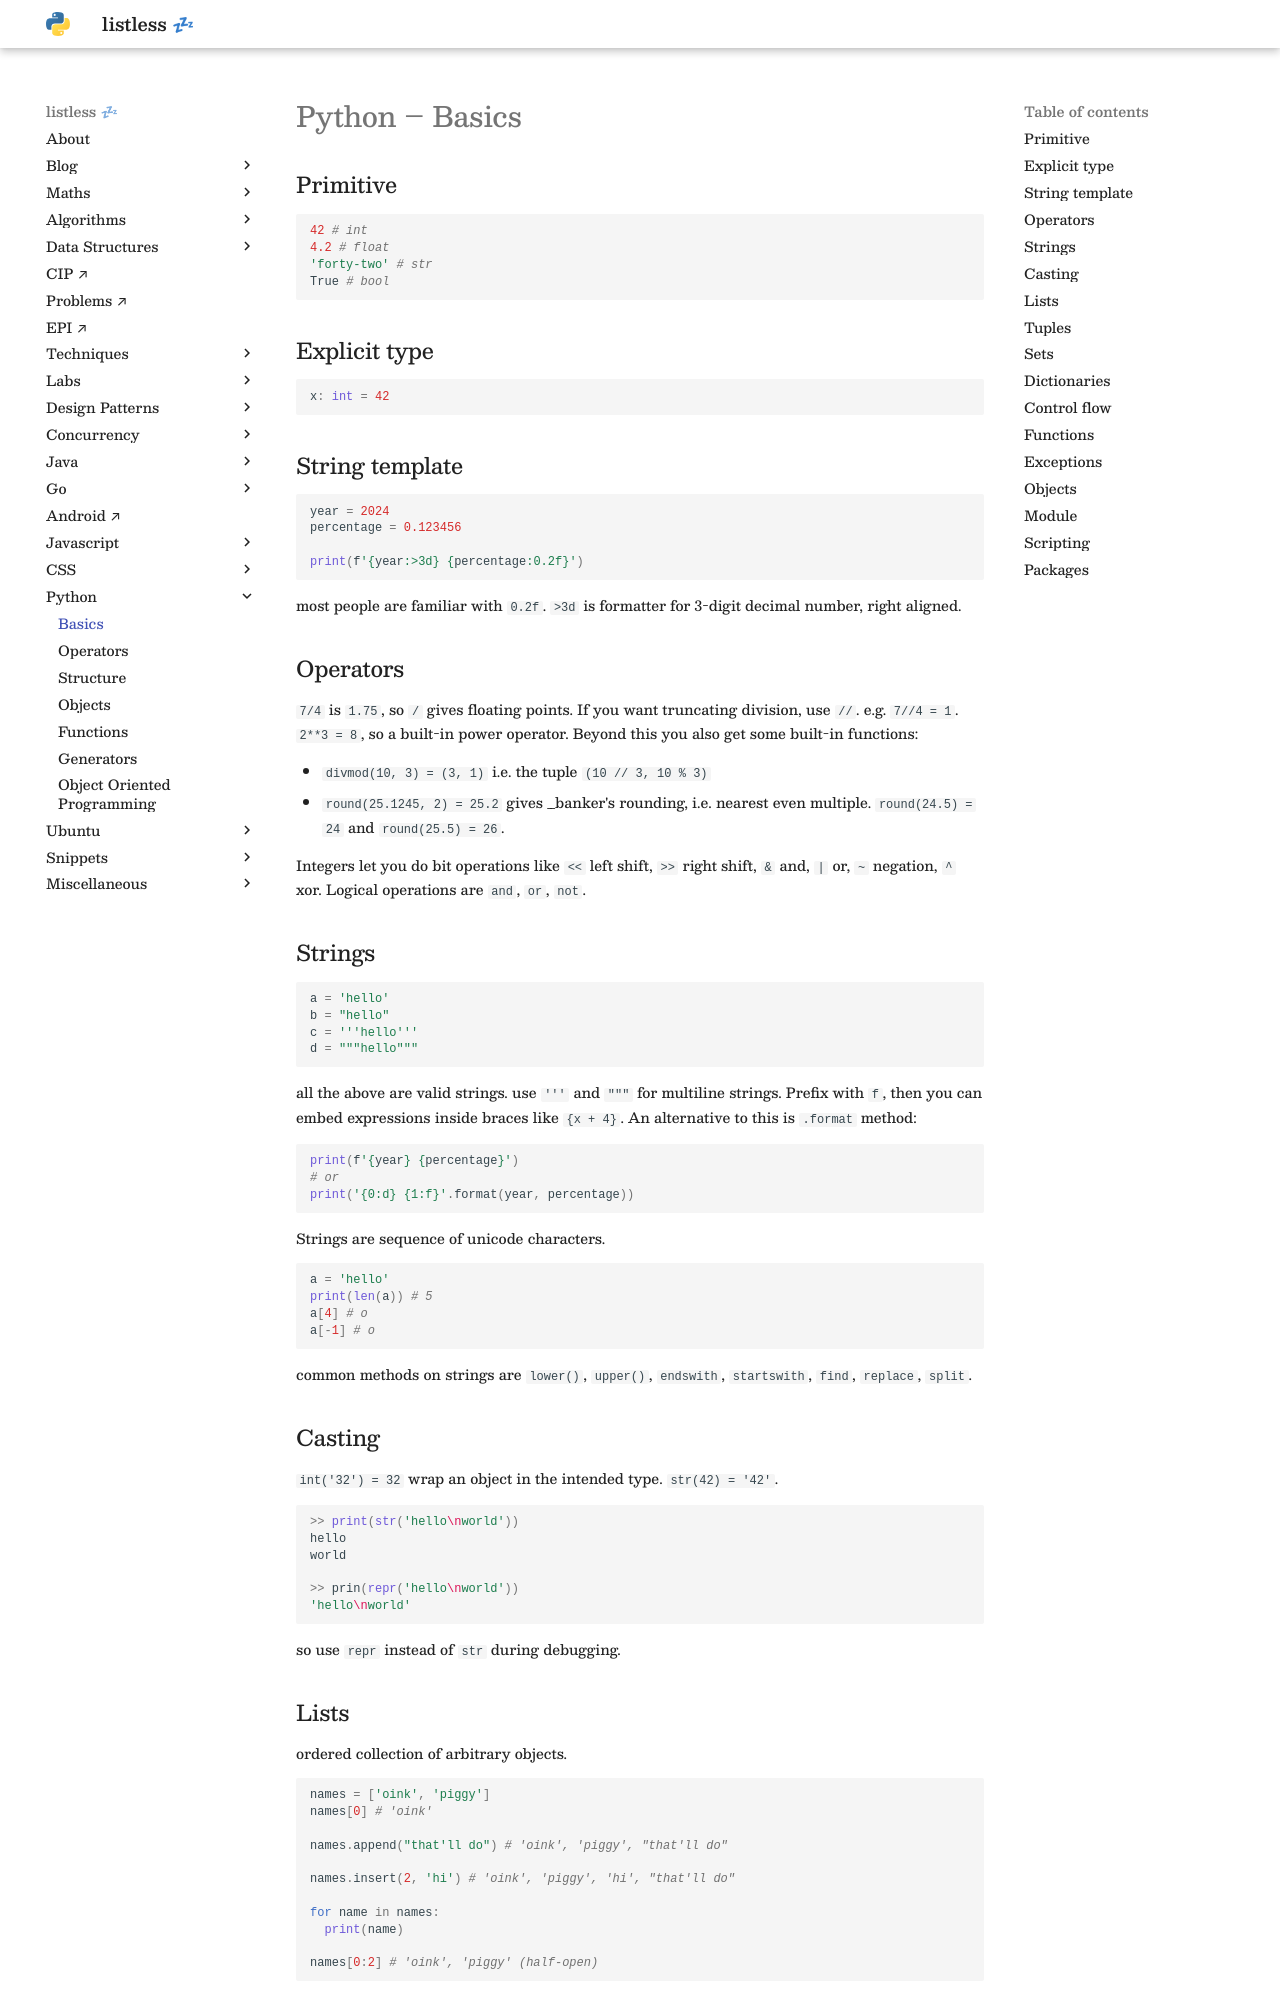

repository: anurag-inias/anurag-inias.github.io · page: python/basics/index.html · generator: mkdocs

# Python – Basics

<style>
.md-logo img {
  content: url('/python/python.svg');
}

:root [data-md-color-scheme=slate] .md-logo img  {
  content: url('/python/python.svg');
}
</style>

## Primitive

```python
42 # int
4.2 # float
'forty-two' # str
True # bool
```

## Explicit type

```python
x: int = 42
```

## String template

```python
year = 2024
percentage = 0.123456

print(f'{year:>3d} {percentage:0.2f}')
```

most people are familiar with `0.2f`. `>3d` is formatter for 3-digit decimal number, right aligned.

## Operators

`7/4` is `1.75`, so `/` gives floating points. If you want truncating division, use `//`. e.g. `7//4 = 1`. `2**3 = 8`, so a built-in power operator. Beyond this you also get some built-in functions:

- `divmod(10, 3) = (3, 1)` i.e. the tuple `(10 // 3, 10 % 3)`
- `round(25.1245, 2) = 25.2` gives _banker's rounding, i.e. nearest even multiple. `round(24.5) = 24` and `round(25.5) = 26`.

Integers let you do bit operations like `<<` left shift, `>>` right shift, `&` and, `|` or, `~` negation, `^` xor. Logical operations are `and`, `or`, `not`.

## Strings

```python
a = 'hello'
b = "hello"
c = '''hello'''
d = """hello"""
```

all the above are valid strings. use `'''` and `"""` for multiline strings. Prefix with `f`, then you can embed expressions inside braces like `{x + 4}`. An alternative to this is `.format` method:

```python
print(f'{year} {percentage}')
# or
print('{0:d} {1:f}'.format(year, percentage))
```

Strings are sequence of unicode characters.

```python
a = 'hello'
print(len(a)) # 5
a[4] # o
a[-1] # o
```

common methods on strings are `lower()`, `upper()`, `endswith`, `startswith`, `find`, `replace`, `split`. 

## Casting

`int('32') = 32` wrap an object in the intended type. `str(42) = '42'`.

```python
>> print(str('hello\nworld'))
hello
world

>> prin(repr('hello\nworld'))
'hello\nworld'
```

so use `repr` instead of `str` during debugging.
